Run: headless pygame with SDL's dummy video driver; simulated clock (each Clock.tick advances the game by its frame time, no real sleeping); random seed 0; keys injected as events and as key.get_pressed() state; no mouse input; restart key C tapped at the start of phases 3 and 4.
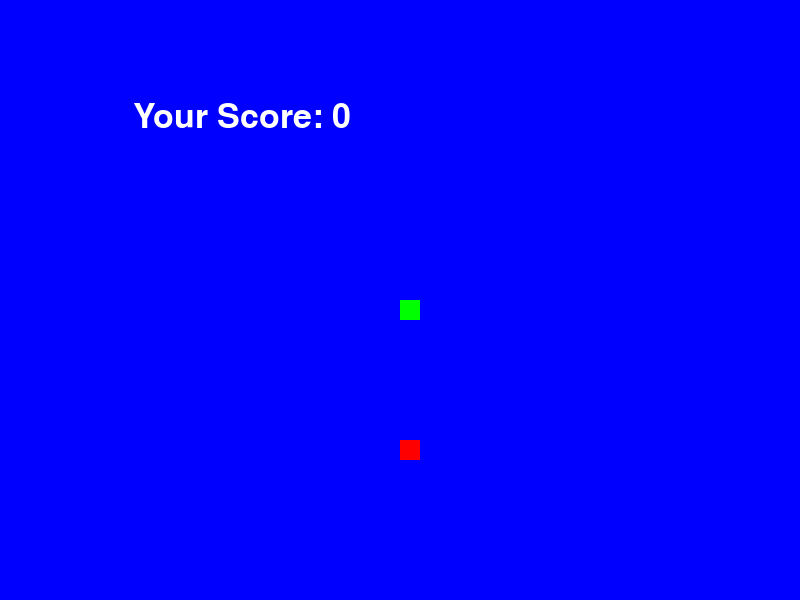
Frame 1 of 4 · flips 1–60 · no input
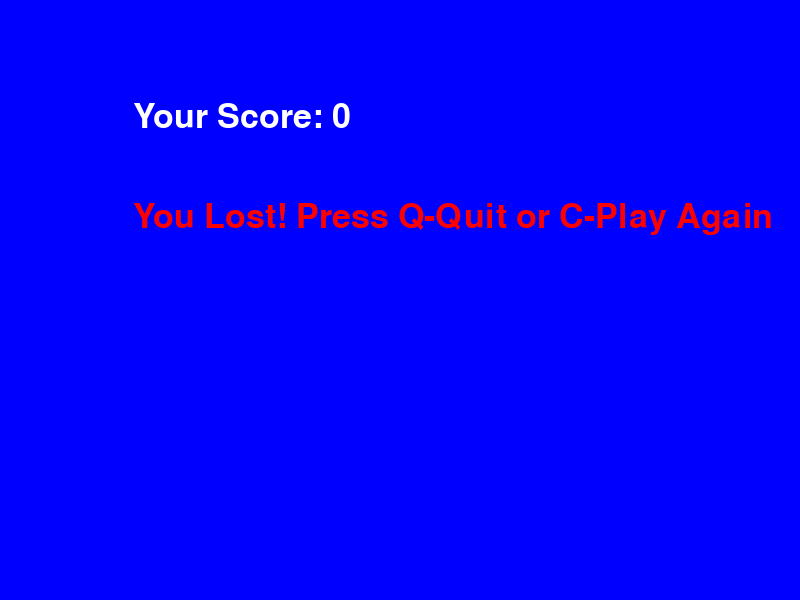
Frame 2 of 4 · flips 61–180 · tapped SPACE, RETURN · held RIGHT (→), D
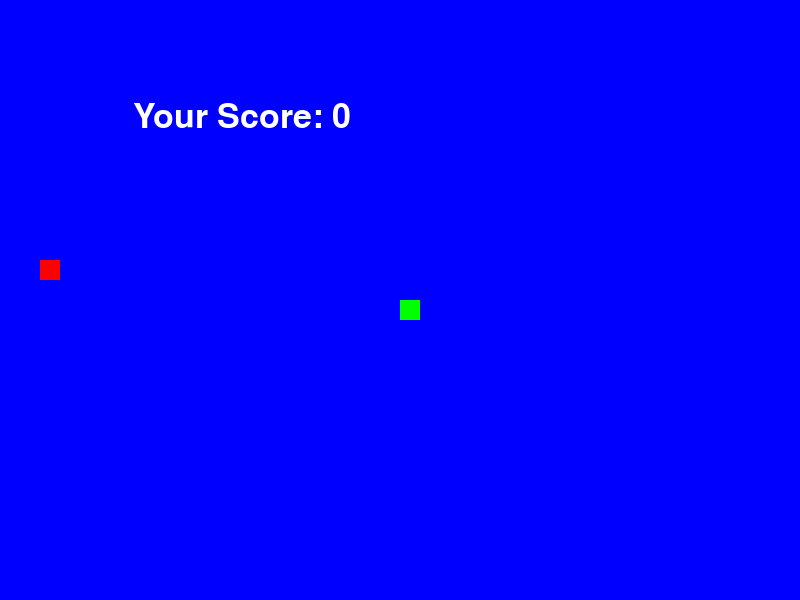
Frame 3 of 4 · flips 181–300 · tapped C · held DOWN (↓), S
Frame 4 of 4 · flips 301–420 · tapped C · held LEFT (←), A, UP (↑), W · screen same as frame 2, image omitted

The pygame program that drew these frames:

import pygame
import time
import random

# Initialize Pygame
pygame.init()

# Define colors
WHITE = (255, 255, 255)
BLACK = (0, 255, 0)
RED = (255, 0, 0)
GREEN = (255, 0, 0)
BLUE = (0, 0, 255)

# Set the width and height of the game window
window_width = 800
window_height = 600
window_size = (window_width, window_height)
game_window = pygame.display.set_mode(window_size)
pygame.display.set_caption('Snake Game')

# Set the speed of the snake
snake_speed = 15

# Define the size of each snake segment
snake_block_size = 20

# Initialize clock object to control the frame rate
clock = pygame.time.Clock()

# Define the font style
font_style = pygame.font.SysFont(None, 50)


def score(score_val):
    """Display the score on the screen."""
    value = font_style.render("Your Score: " + str(score_val), True, WHITE)
    game_window.blit(value, [window_width / 6, window_height / 6])


def snake(snake_block, snake_list):
    """Draw the snake on the screen."""
    for x in snake_list:
        pygame.draw.rect(game_window, BLACK, [x[0], x[1], snake_block, snake_block])


def game_loop():
    """Main game loop."""
    game_over = False
    game_close = False

    # Initialize the position and movement of the snake
    x1 = window_width / 2
    y1 = window_height / 2
    x1_change = 0
    y1_change = 0

    # Create an empty list to store the snake's body segments
    snake_list = []
    snake_length = 1

    # Generate the initial position of the food
    food_x = round(random.randrange(0, window_width - snake_block_size) / 20.0) * 20.0
    food_y = round(random.randrange(0, window_height - snake_block_size) / 20.0) * 20.0

    while not game_over:
        while game_close:
            game_window.fill(BLUE)
            message = font_style.render("You Lost! Press Q-Quit or C-Play Again", True, RED)
            game_window.blit(message, [window_width / 6, window_height / 3])
            score(snake_length - 1)
            pygame.display.update()

            # Wait for user input to either quit or play again
            for event in pygame.event.get():
                if event.type == pygame.KEYDOWN:
                    if event.key == pygame.K_q:
                        game_over = True
                        game_close = False
                    if event.key == pygame.K_c:
                        game_loop()

        # Update the position of the snake
        for event in pygame.event.get():
            if event.type == pygame.QUIT:
                game_over = True
            if event.type == pygame.KEYDOWN:
                if event.key == pygame.K_LEFT and x1_change != snake_block_size:
                    x1_change = -snake_block_size
                    y1_change = 0
                elif event.key == pygame.K_RIGHT and x1_change != -snake_block_size:
                    x1_change = snake_block_size
                    y1_change = 0
                elif event.key == pygame.K_UP and y1_change != snake_block_size:
                    y1_change = -snake_block_size
                    x1_change = 0
                elif event.key == pygame.K_DOWN and y1_change != -snake_block_size:
                    y1_change = snake_block_size
                    x1_change = 0

        # Check for collisions with boundaries
        if x1 >= window_width or x1 < 0 or y1 >= window_height or y1 < 0:
            game_close = True

        # Update the snake's position
        x1 += x1_change
        y1 += y1_change
        game_window.fill(BLUE)
        pygame.draw.rect(game_window, GREEN, [food_x, food_y, snake_block_size, snake_block_size])
        snake_head = []
        snake_head.append(x1)
        snake_head.append(y1)
        snake_list.append(snake_head)

        # Truncate the snake list if it exceeds the length
        if len(snake_list) > snake_length:
            del snake_list[0]

        # Check for collisions with the snake's body
        for x in snake_list[:-1]:
            if x == snake_head:
                game_close = True

        # Update the snake and food on the screen
        snake(snake_block_size, snake_list)
        score(snake_length - 1)
        pygame.display.update()

        # Check for collisions with the food
        if x1 == food_x and y1 == food_y:
            food_x = round(random.randrange(0, window_width - snake_block_size) / 20.0) * 20.0
            food_y = round(random.randrange(0, window_height - snake_block_size) / 20.0) * 20.0
            snake_length += 1

        # Set the frame rate of the game
        clock.tick(snake_speed)

    pygame.quit()
    quit()


# Start the game loop
game_loop()
